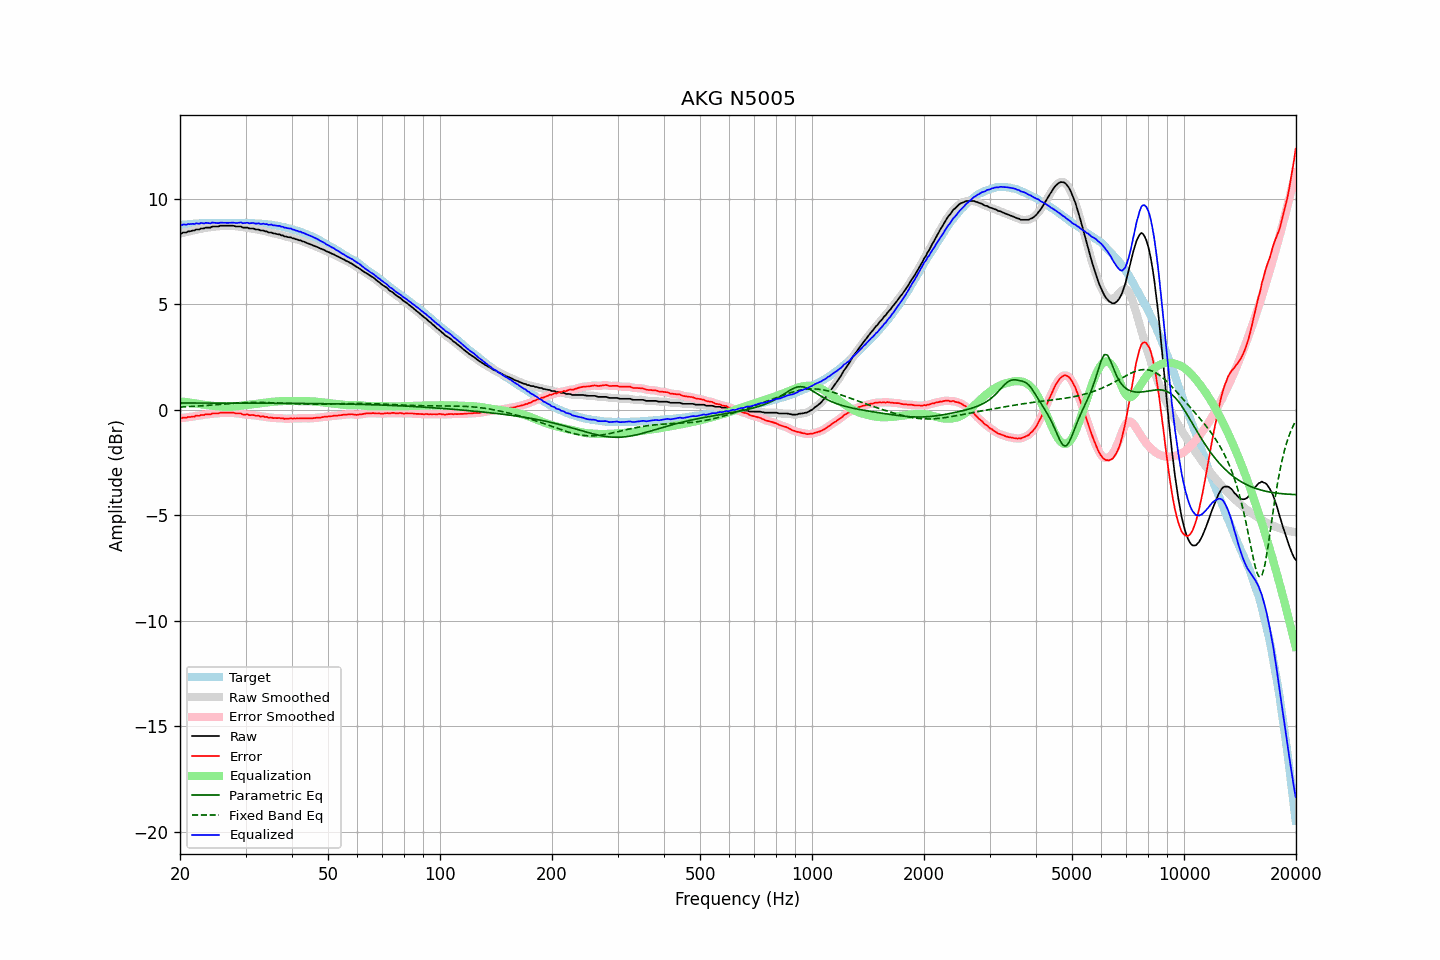

The table this chart was drawn from, first rows:
frequency, raw, error, smoothed, error_smoothed, equalization, parametric_eq, fixed_band_eq, equalized_raw, equalized_smoothed, target
20.00, 8.35, -0.40, 8.35, -0.40, 0.40, 0.32, 0.13, 8.75, 8.75, 8.75
20.20, 8.35, -0.41, 8.37, -0.39, 0.39, 0.32, 0.13, 8.74, 8.76, 8.76
20.40, 8.40, -0.37, 8.38, -0.38, 0.38, 0.32, 0.13, 8.78, 8.77, 8.77
20.61, 8.40, -0.38, 8.40, -0.37, 0.37, 0.32, 0.14, 8.77, 8.77, 8.78
20.81, 8.40, -0.38, 8.42, -0.36, 0.36, 0.32, 0.14, 8.76, 8.78, 8.78
21.02, 8.45, -0.34, 8.43, -0.35, 0.35, 0.32, 0.15, 8.80, 8.79, 8.79
21.23, 8.45, -0.35, 8.46, -0.34, 0.34, 0.32, 0.15, 8.79, 8.80, 8.80
21.44, 8.47, -0.34, 8.47, -0.33, 0.33, 0.32, 0.16, 8.80, 8.80, 8.81
21.66, 8.49, -0.32, 8.49, -0.32, 0.32, 0.32, 0.16, 8.81, 8.81, 8.81
21.87, 8.49, -0.33, 8.51, -0.31, 0.31, 0.32, 0.16, 8.80, 8.82, 8.82
22.09, 8.54, -0.28, 8.52, -0.30, 0.30, 0.32, 0.17, 8.84, 8.82, 8.82
22.31, 8.54, -0.29, 8.54, -0.28, 0.28, 0.32, 0.17, 8.82, 8.82, 8.83
22.54, 8.54, -0.29, 8.56, -0.27, 0.27, 0.32, 0.18, 8.81, 8.83, 8.83
22.76, 8.59, -0.25, 8.57, -0.26, 0.26, 0.32, 0.19, 8.85, 8.83, 8.84
22.99, 8.59, -0.25, 8.59, -0.25, 0.25, 0.32, 0.19, 8.84, 8.84, 8.84
23.22, 8.59, -0.25, 8.61, -0.23, 0.24, 0.32, 0.20, 8.83, 8.85, 8.84
23.45, 8.63, -0.22, 8.62, -0.23, 0.23, 0.32, 0.20, 8.86, 8.84, 8.85
23.69, 8.63, -0.22, 8.62, -0.22, 0.22, 0.32, 0.21, 8.85, 8.84, 8.85
23.92, 8.63, -0.22, 8.64, -0.21, 0.21, 0.32, 0.21, 8.84, 8.85, 8.85
24.16, 8.63, -0.22, 8.65, -0.20, 0.20, 0.32, 0.22, 8.83, 8.85, 8.85
24.40, 8.68, -0.18, 8.66, -0.19, 0.19, 0.32, 0.23, 8.87, 8.86, 8.86
24.65, 8.68, -0.18, 8.68, -0.18, 0.18, 0.32, 0.23, 8.86, 8.86, 8.86
24.89, 8.68, -0.18, 8.68, -0.18, 0.17, 0.32, 0.24, 8.86, 8.86, 8.86
25.14, 8.68, -0.18, 8.68, -0.17, 0.17, 0.32, 0.24, 8.85, 8.85, 8.86
25.39, 8.68, -0.18, 8.69, -0.16, 0.16, 0.32, 0.25, 8.84, 8.85, 8.86
25.65, 8.72, -0.14, 8.71, -0.15, 0.15, 0.32, 0.26, 8.87, 8.86, 8.86
25.91, 8.72, -0.14, 8.72, -0.14, 0.14, 0.32, 0.26, 8.86, 8.86, 8.86
26.16, 8.72, -0.14, 8.72, -0.13, 0.14, 0.32, 0.27, 8.86, 8.86, 8.86
26.43, 8.72, -0.14, 8.72, -0.14, 0.13, 0.32, 0.28, 8.86, 8.86, 8.86
26.69, 8.72, -0.14, 8.72, -0.14, 0.13, 0.32, 0.28, 8.85, 8.85, 8.86
26.96, 8.72, -0.14, 8.72, -0.14, 0.13, 0.32, 0.29, 8.85, 8.85, 8.86
27.23, 8.72, -0.14, 8.72, -0.13, 0.14, 0.32, 0.29, 8.86, 8.86, 8.86
27.50, 8.72, -0.14, 8.72, -0.14, 0.14, 0.32, 0.30, 8.86, 8.86, 8.86
27.77, 8.72, -0.14, 8.71, -0.14, 0.15, 0.32, 0.30, 8.87, 8.86, 8.86
28.05, 8.70, -0.16, 8.70, -0.16, 0.15, 0.32, 0.31, 8.85, 8.85, 8.86
28.33, 8.68, -0.18, 8.69, -0.17, 0.16, 0.32, 0.32, 8.84, 8.85, 8.86
28.62, 8.68, -0.18, 8.68, -0.17, 0.17, 0.32, 0.32, 8.85, 8.86, 8.86
28.90, 8.68, -0.18, 8.68, -0.18, 0.18, 0.32, 0.32, 8.87, 8.86, 8.86
29.19, 8.68, -0.18, 8.66, -0.19, 0.20, 0.31, 0.33, 8.88, 8.86, 8.86
29.48, 8.63, -0.23, 8.65, -0.21, 0.21, 0.31, 0.33, 8.84, 8.85, 8.86
29.78, 8.63, -0.23, 8.64, -0.22, 0.22, 0.31, 0.34, 8.85, 8.85, 8.86
30.08, 8.63, -0.23, 8.62, -0.23, 0.22, 0.31, 0.34, 8.86, 8.85, 8.86
30.38, 8.63, -0.22, 8.62, -0.23, 0.23, 0.31, 0.34, 8.86, 8.85, 8.85
30.68, 8.59, -0.26, 8.61, -0.24, 0.24, 0.31, 0.34, 8.83, 8.85, 8.85
30.99, 8.59, -0.26, 8.60, -0.25, 0.25, 0.31, 0.35, 8.84, 8.85, 8.85
31.30, 8.59, -0.25, 8.58, -0.26, 0.26, 0.31, 0.35, 8.85, 8.84, 8.84
31.61, 8.58, -0.26, 8.57, -0.26, 0.27, 0.31, 0.35, 8.85, 8.84, 8.84
31.93, 8.54, -0.29, 8.56, -0.27, 0.27, 0.31, 0.35, 8.82, 8.83, 8.83
32.24, 8.54, -0.29, 8.54, -0.29, 0.28, 0.31, 0.35, 8.82, 8.82, 8.83
32.57, 8.54, -0.28, 8.52, -0.30, 0.29, 0.31, 0.35, 8.84, 8.82, 8.82
32.89, 8.49, -0.33, 8.51, -0.30, 0.31, 0.31, 0.35, 8.80, 8.82, 8.82
33.22, 8.49, -0.32, 8.49, -0.32, 0.32, 0.31, 0.35, 8.81, 8.81, 8.81
33.55, 8.49, -0.32, 8.48, -0.33, 0.33, 0.31, 0.34, 8.82, 8.80, 8.81
33.89, 8.45, -0.35, 8.46, -0.33, 0.34, 0.31, 0.34, 8.79, 8.80, 8.80
34.23, 8.45, -0.34, 8.44, -0.35, 0.35, 0.31, 0.34, 8.80, 8.79, 8.79
34.57, 8.40, -0.38, 8.42, -0.36, 0.36, 0.31, 0.34, 8.76, 8.78, 8.78
34.92, 8.40, -0.37, 8.40, -0.37, 0.37, 0.31, 0.34, 8.77, 8.77, 8.77
35.27, 8.40, -0.37, 8.38, -0.38, 0.38, 0.31, 0.33, 8.78, 8.76, 8.77
35.62, 8.35, -0.40, 8.37, -0.38, 0.38, 0.31, 0.33, 8.73, 8.75, 8.75
35.97, 8.35, -0.39, 8.35, -0.39, 0.39, 0.31, 0.33, 8.74, 8.73, 8.74
... 635 more rows
